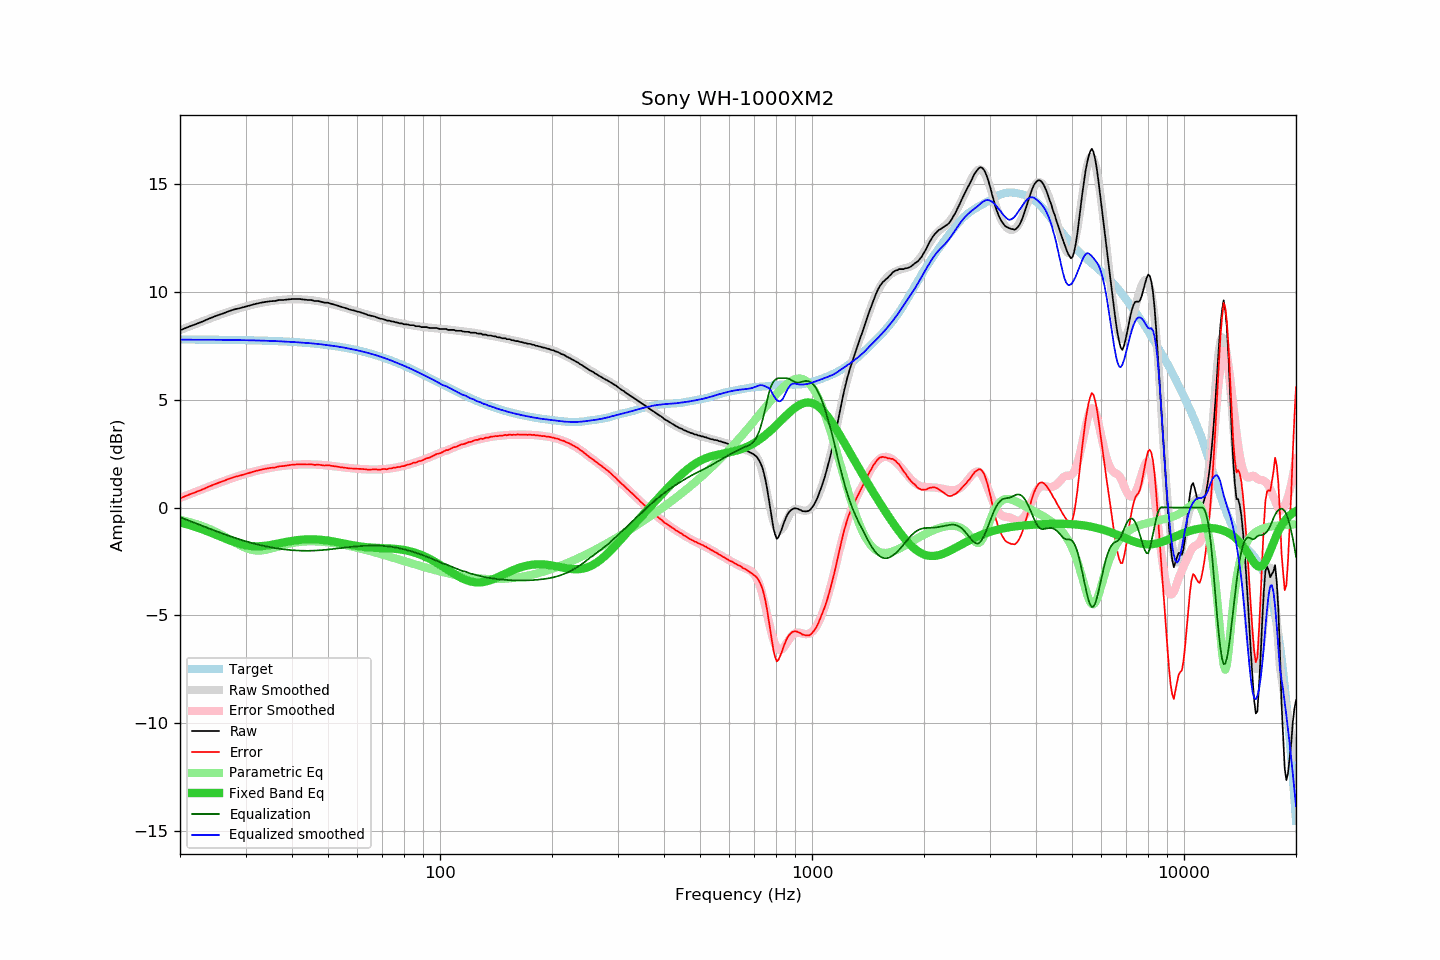

The table this chart was drawn from, first rows:
frequency, raw, error, smoothed, error_smoothed, equalization, parametric_eq, equalized_raw, equalized_smoothed, target
20, 8.22, 0.43, 8.23, 0.44, -0.44, -0.69, 7.78, 7.78, 7.79
21, 8.37, 0.58, 8.37, 0.59, -0.59, -0.79, 7.78, 7.79, 7.79
22, 8.50, 0.71, 8.51, 0.73, -0.73, -0.90, 7.77, 7.79, 7.79
23, 8.63, 0.84, 8.64, 0.86, -0.86, -1.02, 7.77, 7.78, 7.79
24, 8.77, 0.98, 8.76, 0.98, -0.98, -1.14, 7.79, 7.78, 7.79
25, 8.89, 1.11, 8.88, 1.09, -1.09, -1.26, 7.80, 7.78, 7.78
26, 8.99, 1.21, 8.98, 1.20, -1.20, -1.39, 7.79, 7.78, 7.78
27, 9.10, 1.32, 9.08, 1.30, -1.30, -1.50, 7.80, 7.78, 7.78
28, 9.19, 1.42, 9.17, 1.40, -1.40, -1.60, 7.79, 7.77, 7.77
29, 9.25, 1.48, 9.25, 1.48, -1.48, -1.69, 7.77, 7.77, 7.77
30, 9.32, 1.56, 9.33, 1.56, -1.56, -1.75, 7.76, 7.76, 7.76
31, 9.39, 1.63, 9.39, 1.63, -1.63, -1.78, 7.76, 7.76, 7.76
32, 9.45, 1.70, 9.45, 1.70, -1.70, -1.80, 7.75, 7.75, 7.75
33, 9.50, 1.75, 9.50, 1.75, -1.75, -1.79, 7.75, 7.74, 7.75
34, 9.54, 1.80, 9.54, 1.80, -1.80, -1.77, 7.74, 7.74, 7.74
35, 9.57, 1.84, 9.57, 1.84, -1.84, -1.74, 7.73, 7.73, 7.73
36, 9.58, 1.86, 9.60, 1.88, -1.88, -1.70, 7.70, 7.72, 7.72
37, 9.63, 1.92, 9.62, 1.91, -1.91, -1.66, 7.72, 7.71, 7.71
38, 9.63, 1.92, 9.64, 1.94, -1.94, -1.62, 7.69, 7.70, 7.71
39, 9.65, 1.95, 9.66, 1.96, -1.96, -1.58, 7.69, 7.69, 7.70
40, 9.67, 1.99, 9.66, 1.98, -1.98, -1.55, 7.69, 7.68, 7.68
41, 9.67, 2.00, 9.66, 1.99, -1.99, -1.52, 7.68, 7.67, 7.67
42, 9.67, 2.01, 9.66, 2.00, -2.00, -1.50, 7.67, 7.66, 7.66
43, 9.65, 2.00, 9.65, 2.00, -2.00, -1.48, 7.65, 7.64, 7.65
44, 9.63, 2.00, 9.64, 2.00, -2.00, -1.48, 7.63, 7.63, 7.63
45, 9.63, 2.01, 9.62, 2.00, -2.00, -1.47, 7.63, 7.62, 7.62
46, 9.58, 1.98, 9.60, 2.00, -2.00, -1.48, 7.58, 7.60, 7.60
47, 9.58, 1.99, 9.57, 1.99, -1.99, -1.48, 7.59, 7.59, 7.59
48, 9.54, 1.97, 9.55, 1.98, -1.98, -1.50, 7.56, 7.57, 7.57
49, 9.50, 1.95, 9.51, 1.96, -1.96, -1.51, 7.54, 7.55, 7.55
50, 9.50, 1.97, 9.48, 1.95, -1.95, -1.54, 7.55, 7.53, 7.53
51, 9.45, 1.94, 9.44, 1.93, -1.93, -1.56, 7.52, 7.51, 7.51
52, 9.41, 1.92, 9.40, 1.92, -1.92, -1.58, 7.49, 7.49, 7.49
53, 9.37, 1.90, 9.37, 1.90, -1.90, -1.61, 7.47, 7.47, 7.47
54, 9.32, 1.87, 9.33, 1.88, -1.88, -1.64, 7.44, 7.45, 7.45
55, 9.28, 1.85, 9.29, 1.86, -1.86, -1.67, 7.42, 7.42, 7.43
56, 9.24, 1.84, 9.25, 1.85, -1.85, -1.69, 7.39, 7.40, 7.40
57, 9.19, 1.81, 9.21, 1.83, -1.83, -1.72, 7.36, 7.37, 7.38
58, 9.16, 1.81, 9.17, 1.82, -1.82, -1.74, 7.34, 7.35, 7.35
59, 9.13, 1.81, 9.13, 1.81, -1.81, -1.77, 7.32, 7.32, 7.32
60, 9.09, 1.80, 9.09, 1.80, -1.80, -1.79, 7.29, 7.29, 7.29
61, 9.06, 1.79, 9.05, 1.79, -1.79, -1.81, 7.27, 7.26, 7.27
62, 9.02, 1.78, 9.01, 1.78, -1.78, -1.82, 7.24, 7.23, 7.24
63, 8.98, 1.77, 8.98, 1.77, -1.77, -1.84, 7.21, 7.20, 7.21
64, 8.93, 1.76, 8.94, 1.77, -1.77, -1.85, 7.16, 7.17, 7.17
65, 8.90, 1.76, 8.91, 1.77, -1.77, -1.86, 7.13, 7.14, 7.14
66, 8.88, 1.77, 8.87, 1.76, -1.76, -1.86, 7.12, 7.11, 7.11
67, 8.85, 1.78, 8.84, 1.76, -1.76, -1.87, 7.09, 7.07, 7.07
68, 8.80, 1.76, 8.81, 1.77, -1.77, -1.87, 7.03, 7.04, 7.04
69, 8.76, 1.76, 8.77, 1.77, -1.77, -1.88, 6.99, 7.00, 7.00
70, 8.75, 1.78, 8.74, 1.78, -1.78, -1.88, 6.97, 6.97, 6.97
71, 8.72, 1.79, 8.72, 1.78, -1.78, -1.89, 6.93, 6.93, 6.93
72, 8.67, 1.78, 8.69, 1.79, -1.79, -1.89, 6.88, 6.89, 6.89
73, 8.67, 1.81, 8.66, 1.81, -1.81, -1.90, 6.86, 6.86, 6.86
74, 8.63, 1.81, 8.64, 1.82, -1.82, -1.90, 6.81, 6.82, 6.82
75, 8.63, 1.85, 8.61, 1.84, -1.84, -1.91, 6.79, 6.78, 6.78
76, 8.59, 1.85, 8.59, 1.85, -1.85, -1.92, 6.74, 6.74, 6.74
77, 8.58, 1.88, 8.57, 1.87, -1.87, -1.93, 6.71, 6.70, 6.70
78, 8.54, 1.88, 8.55, 1.89, -1.89, -1.94, 6.65, 6.66, 6.66
79, 8.54, 1.92, 8.53, 1.91, -1.91, -1.95, 6.63, 6.62, 6.62
... 553 more rows
